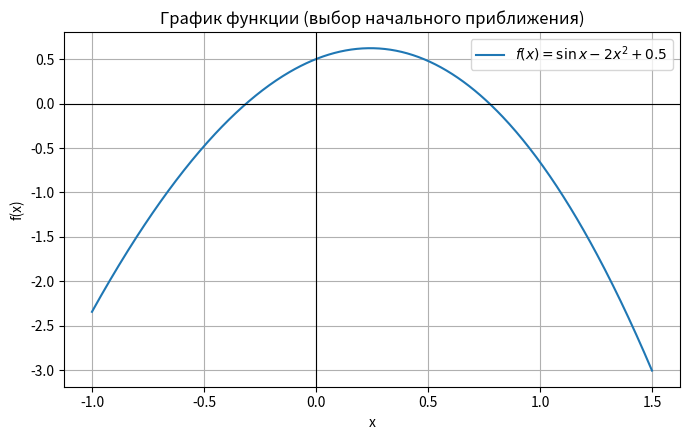
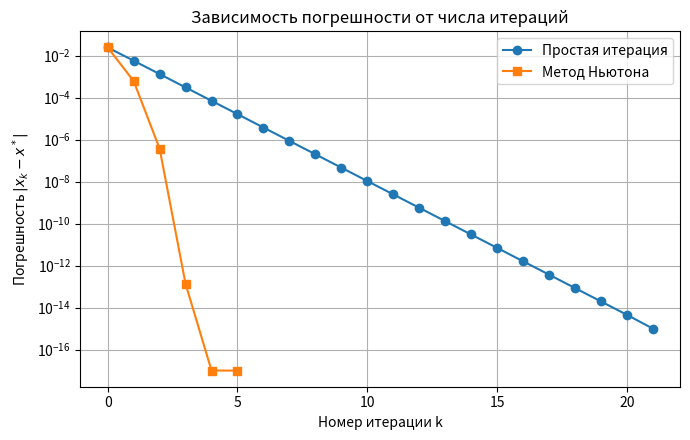

Here is the Python script that generated these plots, in order: (Note: this script raises an exception after producing the figures.)
import math
import numpy as np
import matplotlib.pyplot as plt



def f(x):
    return math.sin(x) - 2 * x ** 2 + 0.5


def df(x):
    return math.cos(x) - 4 * x


# Для простой итерации приводим f(x)=0 к виду x = phi(x):
#   2x^2 = sin x + 0.5  =>  x = sqrt((sin x + 0.5) / 2)   (положительный корень)
def phi(x):
    return math.sqrt((math.sin(x) + 0.5) / 2)


def dphi(x):
    return math.cos(x) / (4 * phi(x))


def simple_iteration(x0, eps, max_iter=10000):
    """Возвращает (корень, число итераций, список приближений)."""
    xs = [x0]
    x = x0
    for k in range(1, max_iter + 1):
        x_new = phi(x)
        xs.append(x_new)
        if abs(x_new - x) < eps:
            return x_new, k, xs
        x = x_new
    return x, max_iter, xs


def newton(x0, eps, max_iter=10000):
    xs = [x0]
    x = x0
    for k in range(1, max_iter + 1):
        d = df(x)
        if d == 0:
            raise ZeroDivisionError("Производная равна нулю")
        x_new = x - f(x) / d
        xs.append(x_new)
        if abs(x_new - x) < eps:
            return x_new, k, xs
        x = x_new
    return x, max_iter, xs


def bisection(a, b, eps, max_iter=200):
    rows = []
    k = 0
    while k < max_iter:
        c = (a + b) / 2
        fa, fb, fc = f(a), f(b), f(c)
        rows.append((k, a, b, fa, fb, c, fc))
        if (b - a) / 2 < eps or fc == 0:
            break
        if fa * fc < 0:
            b = c
        else:
            a = c
        k += 1
    return c, rows


BISECTION_HEADER = ["k", "a(k)", "b(k)", "f(a(k))", "f(b(k))",
                    "(a(k)+b(k))/2", "f((a(k)+b(k))/2)"]


def print_bisection_table(rows):
    print(f"{'k':>3} | {'a(k)':>12} | {'b(k)':>12} | {'f(a(k))':>12} | "
          f"{'f(b(k))':>12} | {'(a+b)/2':>12} | {'f((a+b)/2)':>12}")
    print("-" * 100)
    for k, a, b, fa, fb, c, fc in rows:
        print(f"{k:3d} | {a:12.8f} | {b:12.8f} | {fa:12.3e} | "
              f"{fb:12.3e} | {c:12.8f} | {fc:12.3e}")


def read_eps(default=1e-6):
    while True:
        s = input(f"Введите точность eps (например 1e-4 или 0.0001) "
                  f"[по умолчанию {default:g}]: ").strip().replace(",", ".")
        if not s:
            return default
        try:
            eps = float(s)
            if eps <= 0:
                raise ValueError
            return eps
        except ValueError:
            print("Некорректное значение, попробуйте ещё раз.")


def plot_function(a=-1.0, b=1.5, filename="graph_f.png"):
    xs = np.linspace(a, b, 500)
    ys = np.sin(xs) - 2 * xs ** 2 + 0.5
    plt.figure(figsize=(7, 4.5))
    plt.plot(xs, ys, label=r"$f(x)=\sin x-2x^2+0.5$")
    plt.axhline(0, color="k", lw=0.8)
    plt.axvline(0, color="k", lw=0.8)
    plt.grid(True)
    plt.xlabel("x")
    plt.ylabel("f(x)")
    plt.title("График функции (выбор начального приближения)")
    plt.legend()
    plt.tight_layout()
    plt.savefig(filename, dpi=150)
    plt.close()


def find_bracket(a=0.0, b=2.0, step=0.1):
    x = a
    while x < b:
        if f(x) * f(x + step) < 0:
            return x, x + step
        x += step
    return None


def main():
    plot_function()

    bracket = find_bracket()
    a, b = bracket
    x0 = (a + b) / 2
    print(f"Отрезок смены знака: [{a:.2f}, {b:.2f}], x0 = {x0:.3f}")

    # нахожднеи q для метода итераций
    q = max(abs(dphi(t)) for t in np.linspace(a, b, 100))
    print(f"max|phi'(x)| на отрезке = {q:.4f}  (<1 -> метод сходится)\n")

    # Эталонный корень (очень высокая точность)
    root_ref, _, _ = newton(x0, 1e-15)
    print(f"Эталонный корень: {root_ref:.15f}\n")

    #Решение для набора точностей
    print(f"{'eps':>10} | {'Прост. итер.: x':>18} {'N':>4} | {'Ньютон: x':>18} {'N':>3}")
    print("-" * 66)
    for eps in [1e-2, 1e-3, 1e-4, 1e-5, 1e-6, 1e-8, 1e-10, 1e-12]:
        xi, ni, _ = simple_iteration(x0, eps)
        xn, nn, _ = newton(x0, eps)
        print(f"{eps:10.0e} | {xi:18.12f} {ni:4d} | {xn:18.12f} {nn:3d}")

    #Зависимость погрешности от числа итераций
    _, _, xs_si = simple_iteration(x0, 1e-14)
    _, _, xs_nw = newton(x0, 1e-14)
    err_si = [abs(x - root_ref) for x in xs_si]
    err_nw = [abs(x - root_ref) for x in xs_nw]

    print("\nПогрешность |x_k - x*| по итерациям")
    print(f"{'k':>3} | {'Прост. итерация':>18} | {'Ньютон':>14}")
    for k in range(max(len(err_si), len(err_nw))):
        s = f"{err_si[k]:18.3e}" if k < len(err_si) else " " * 18
        n = f"{err_nw[k]:14.3e}" if k < len(err_nw) else ""
        print(f"{k:3d} | {s} | {n}")

    plt.figure(figsize=(7, 4.5))
    plt.semilogy(range(len(err_si)), [max(e, 1e-17) for e in err_si], "o-",
                 label="Простая итерация")
    plt.semilogy(range(len(err_nw)), [max(e, 1e-17) for e in err_nw], "s-",
                 label="Метод Ньютона")
    plt.grid(True, which="both")
    plt.xlabel("Номер итерации k")
    plt.ylabel(r"Погрешность $|x_k - x^*|$")
    plt.title("Зависимость погрешности от числа итераций")
    plt.legend()
    plt.tight_layout()
    plt.savefig("error_vs_iter.png", dpi=150)
    plt.close()

    # ---------- Метод половинного деления: таблица по шагам ----------
    eps = read_eps()
    root_bis, rows = bisection(a, b, eps)
    print(f"\nМетод половинного деления на [{a:.2f}, {b:.2f}], eps = {eps:g}")
    print_bisection_table(rows)
    print(f"\nКорень: {root_bis:.10f}, число итераций: {len(rows)}, "
          f"погрешность |x - x*| = {abs(root_bis - root_ref):.3e}")

    # Для сравнения — остальные методы с той же точностью
    xi, ni, _ = simple_iteration(x0, eps)
    xn, nn, _ = newton(x0, eps)
    print(f"\nПри eps = {eps:g}:")
    print(f"  Половинное деление: x = {root_bis:.10f}, итераций: {len(rows)}")
    print(f"  Простая итерация:   x = {xi:.10f}, итераций: {ni}")
    print(f"  Метод Ньютона:      x = {xn:.10f}, итераций: {nn}")


if __name__ == "__main__":
    main()
